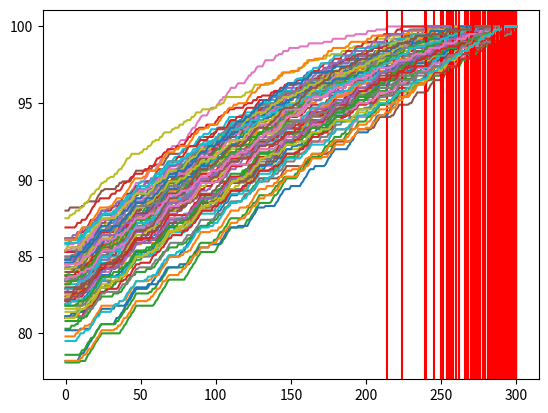

Write Python code to recreate this figure.
import random
import numpy
import math
import pprint
import matplotlib.pyplot as plt

pp = pprint.PrettyPrinter(indent=4)

def bubbleSort(arr,dict):
    n = len(arr)
    distances = []
    distances.append(calculateUnorderness(arr,dict))
    for i in range(n-1):
        for j in range(0, n-i-1):
            if arr[j] > arr[j + 1] :
                arr[j], arr[j + 1] = arr[j + 1], arr[j]
            distances.append(calculateUnorderness(arr,dict))       
    return arr,distances

def calculateUnorderness(list,dict):
    unorderness = 0
    for i in range(len(list)):
        unorderness += abs(dict[list[i]]['correct'] - i)
    return unorderness


LIST_SIZE = 25
normalized_distance_list = []

def order_distrubution():
    order_percentage_list = []
    for j in range(100000):
        to_be_ordered = []
        while(len(to_be_ordered) < LIST_SIZE):
            single_value = random.randint(0, 100)
            if single_value not in to_be_ordered:
                to_be_ordered.append(single_value)

        sorted = numpy.sort(to_be_ordered)
        value_dict = {}
        for i in range(len(to_be_ordered)):
            for j in range(len(sorted)):
                if to_be_ordered[i] == sorted[j]:
                    value_dict[to_be_ordered[i]] = {'starting' : i,'correct' : j}
                    break
        orderings = calculateUnorderness(to_be_ordered,value_dict)
        order_percentage_list.append(100-(orderings/LIST_SIZE*2))

    plt.hist(order_percentage_list,bins=100)
    plt.show()

def orderLoop():

    for j in range(100):
        to_be_ordered = []


        while(len(to_be_ordered) < LIST_SIZE):
            single_value = random.randint(0, 100)
            if single_value not in to_be_ordered:
                to_be_ordered.append(single_value)

        indices =numpy.argsort(to_be_ordered)
        sorted = numpy.sort(to_be_ordered)
    

        value_dict = {}
        for i in range(len(to_be_ordered)):
            for j in range(len(sorted)):
                if to_be_ordered[i] == sorted[j]:
                    value_dict[to_be_ordered[i]] = {'starting' : i,'correct' : j}
                    break


        sorted, distances = bubbleSort(to_be_ordered,value_dict)
        normalized_distance = [round(100-(distance/LIST_SIZE*2),1) for distance in distances]
        normalized_distance_list.append(normalized_distance)
    

    for i in range(len(normalized_distance_list)):
        plt.plot(normalized_distance_list[i])
        plt.axvline(normalized_distance_list[i].index(100.0), color='r')

    plt.show()

orderLoop()
